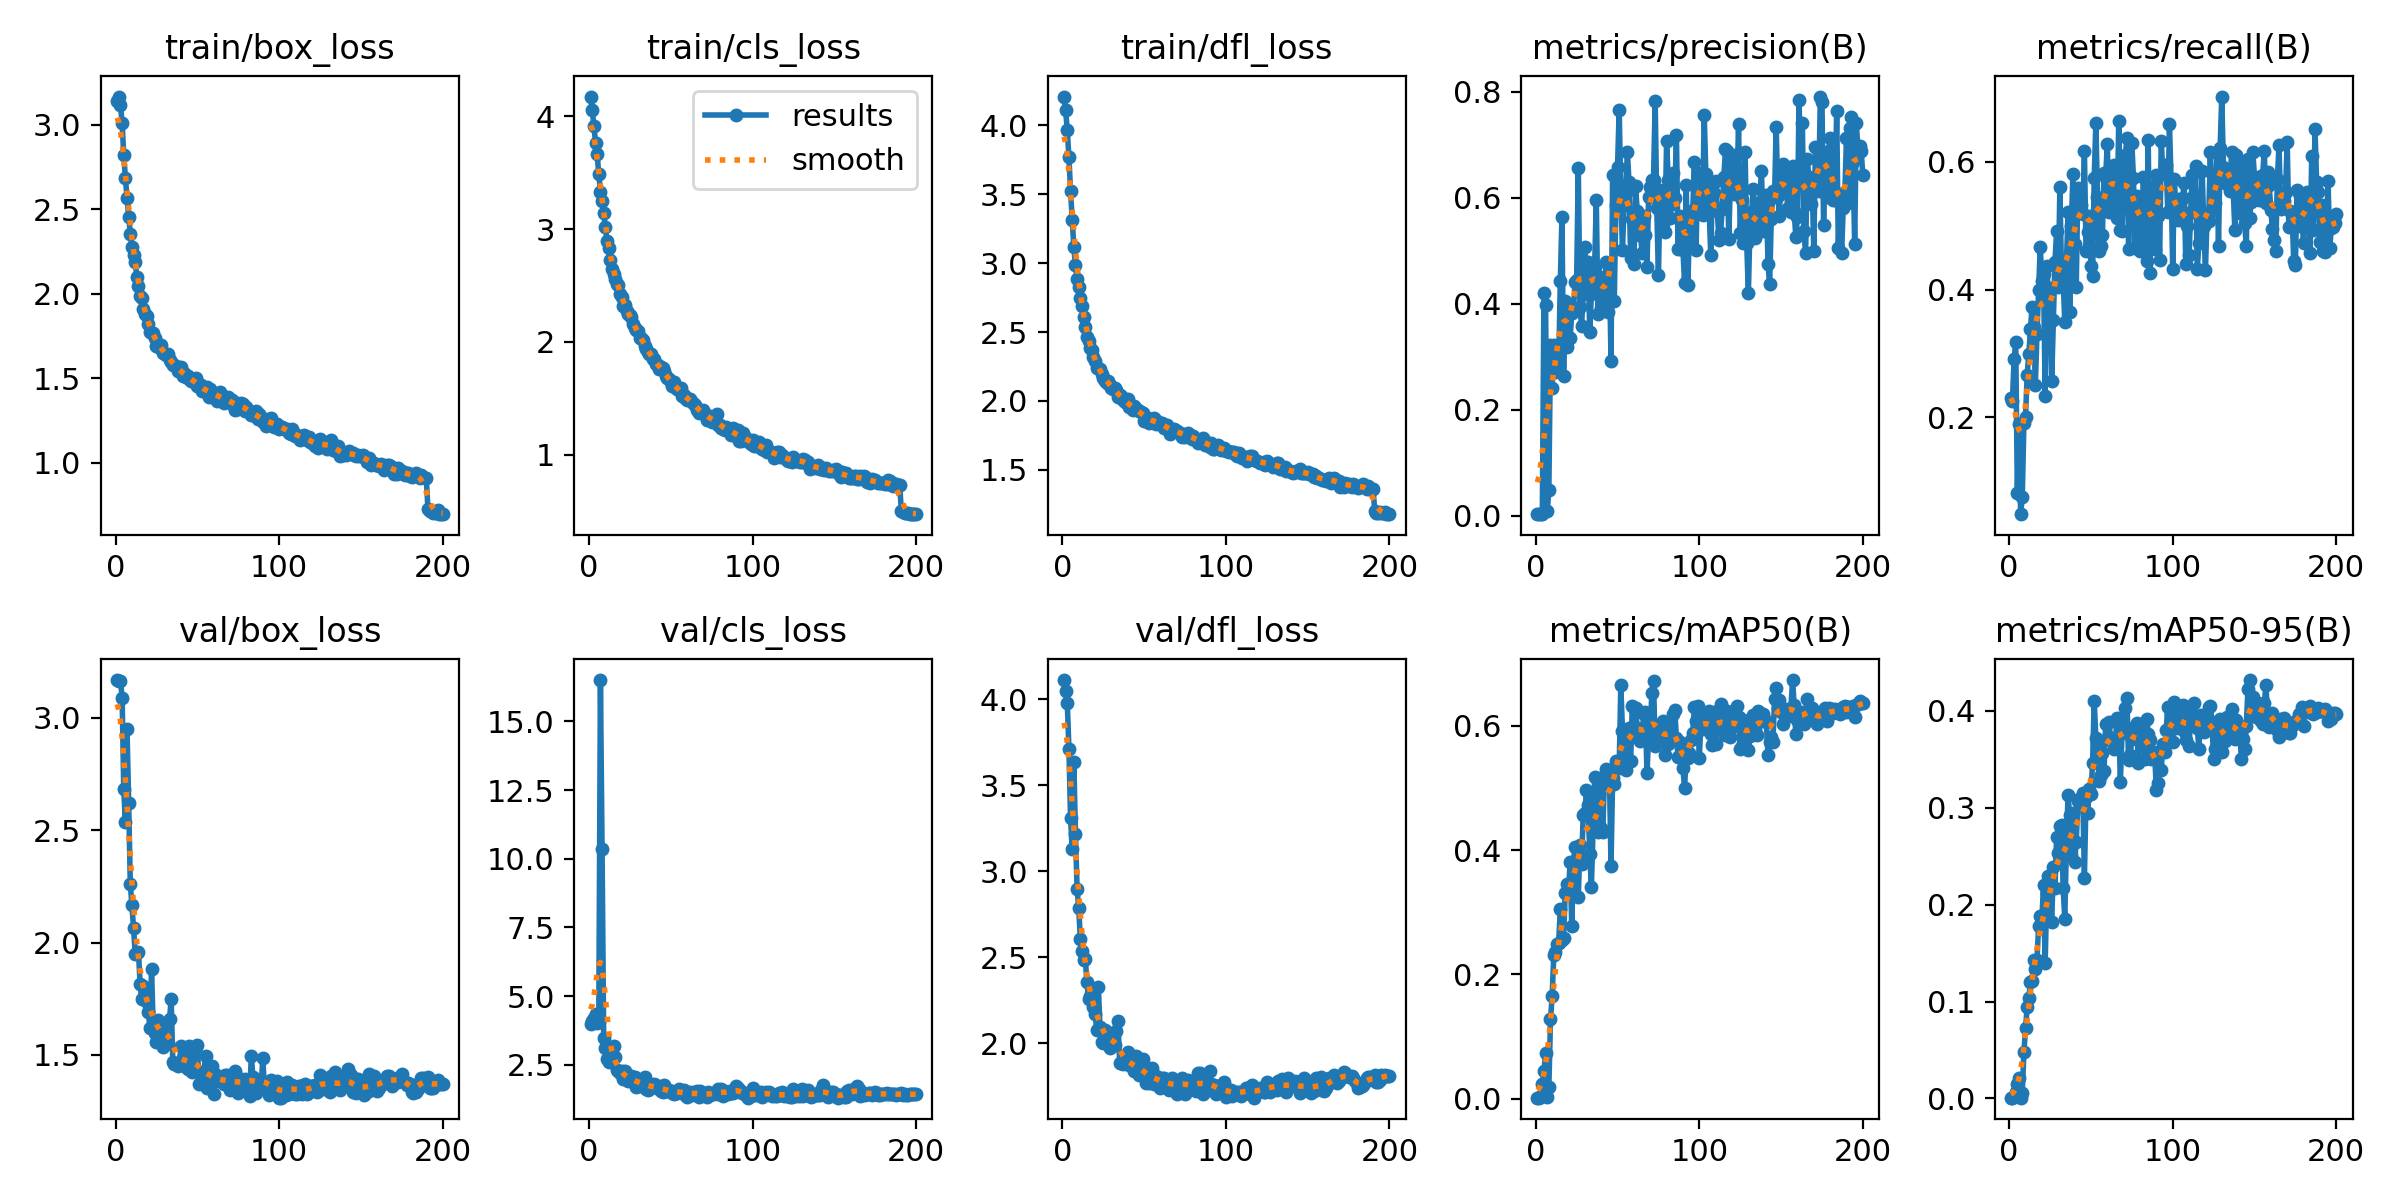

Data behind this chart, as committed beside it:
epoch, train/box_loss, train/cls_loss, train/dfl_loss, metrics/precision(B), metrics/recall(B), metrics/mAP50(B), metrics/mAP50-95(B), val/box_loss, val/cls_loss, val/dfl_loss, lr/pg0, lr/pg1, lr/pg2
1, 3.138, 4.176, 4.208, 0.00264, 0.2301, 0.00211, 0.00084, 3.168, 3.998, 4.112, 0.0739, 0.0029, 0.0029
2, 3.167, 4.054, 4.109, 0.00252, 0.2258, 0.00227, 0.00085, 3.165, 4.104, 4.049, 0.04687, 0.005871, 0.005871
3, 3.114, 3.918, 3.962, 0.00322, 0.2907, 0.00427, 0.00159, 3.164, 4.205, 3.98, 0.01981, 0.008812, 0.008812
4, 3.01, 3.768, 3.767, 0.00348, 0.3179, 0.0246, 0.00694, 3.09, 4.34, 3.713, 0.009851, 0.009851, 0.009851
5, 2.818, 3.666, 3.524, 0.4197, 0.08088, 0.0445, 0.01479, 2.682, 4.034, 3.308, 0.009802, 0.009802, 0.009802
6, 2.686, 3.485, 3.314, 0.397, 0.1903, 0.0732, 0.02152, 2.537, 4.063, 3.131, 0.009753, 0.009753, 0.009753
7, 2.566, 3.332, 3.115, 0.00793, 0.04851, 0.00281, 0.00084, 2.949, 16.5, 3.638, 0.009703, 0.009703, 0.009703
8, 2.456, 3.253, 2.984, 0.049, 0.0754, 0.01897, 0.00564, 2.621, 10.34, 3.217, 0.009654, 0.009654, 0.009654
9, 2.356, 3.139, 2.885, 0.3221, 0.1909, 0.1279, 0.04746, 2.26, 3.467, 2.896, 0.009604, 0.009604, 0.009604
10, 2.278, 3.018, 2.825, 0.2404, 0.2011, 0.1648, 0.07235, 2.165, 3.111, 2.784, 0.009555, 0.009555, 0.009555
11, 2.228, 2.895, 2.749, 0.3213, 0.2667, 0.231, 0.09435, 2.062, 2.699, 2.604, 0.009505, 0.009505, 0.009505
12, 2.189, 2.833, 2.686, 0.271, 0.2986, 0.2356, 0.1036, 1.95, 2.597, 2.535, 0.009456, 0.009456, 0.009456
13, 2.099, 2.723, 2.607, 0.2725, 0.3382, 0.2489, 0.12, 1.952, 2.754, 2.483, 0.009406, 0.009406, 0.009406
14, 2.046, 2.649, 2.534, 0.284, 0.3729, 0.2512, 0.1213, 1.958, 2.744, 2.49, 0.009357, 0.009357, 0.009357
15, 1.984, 2.602, 2.466, 0.4418, 0.341, 0.3051, 0.1433, 1.816, 3.169, 2.358, 0.009307, 0.009307, 0.009307
16, 1.974, 2.558, 2.433, 0.5633, 0.2509, 0.2553, 0.1332, 1.749, 2.785, 2.257, 0.009258, 0.009258, 0.009258
17, 1.909, 2.51, 2.383, 0.2641, 0.3311, 0.2588, 0.1432, 1.807, 2.32, 2.272, 0.009208, 0.009208, 0.009208
18, 1.877, 2.508, 2.369, 0.4047, 0.4001, 0.3312, 0.1783, 1.774, 2.285, 2.257, 0.009158, 0.009158, 0.009158
19, 1.867, 2.427, 2.32, 0.3176, 0.467, 0.3449, 0.1878, 1.734, 2.213, 2.208, 0.009109, 0.009109, 0.009109
20, 1.819, 2.402, 2.288, 0.3323, 0.4136, 0.3337, 0.1847, 1.69, 2.293, 2.169, 0.009059, 0.009059, 0.009059
21, 1.772, 2.323, 2.239, 0.335, 0.4251, 0.38, 0.2207, 1.619, 1.978, 2.079, 0.00901, 0.00901, 0.00901
22, 1.769, 2.324, 2.236, 0.3816, 0.2334, 0.2775, 0.1398, 1.882, 2.282, 2.326, 0.00896, 0.00896, 0.00896
23, 1.765, 2.272, 2.23, 0.3859, 0.4367, 0.3815, 0.2125, 1.622, 1.968, 2.096, 0.008911, 0.008911, 0.008911
24, 1.737, 2.245, 2.199, 0.4415, 0.3915, 0.4047, 0.2298, 1.598, 1.901, 2.006, 0.008861, 0.008861, 0.008861
25, 1.691, 2.238, 2.169, 0.4451, 0.402, 0.3783, 0.2177, 1.558, 1.996, 1.999, 0.008812, 0.008812, 0.008812
26, 1.699, 2.217, 2.143, 0.6562, 0.2575, 0.3252, 0.1819, 1.656, 2.096, 2.077, 0.008762, 0.008762, 0.008762
27, 1.678, 2.161, 2.132, 0.394, 0.353, 0.4072, 0.2388, 1.624, 2.008, 2.063, 0.008713, 0.008713, 0.008713
28, 1.698, 2.128, 2.144, 0.3579, 0.4439, 0.377, 0.217, 1.609, 2.064, 2.036, 0.008663, 0.008663, 0.008663
29, 1.65, 2.102, 2.114, 0.4185, 0.4912, 0.4566, 0.2701, 1.537, 1.706, 1.97, 0.008614, 0.008614, 0.008614
30, 1.643, 2.096, 2.095, 0.5075, 0.4042, 0.4588, 0.253, 1.617, 1.762, 2.018, 0.008564, 0.008564, 0.008564
31, 1.634, 2.038, 2.088, 0.4573, 0.5606, 0.4972, 0.2809, 1.563, 1.736, 1.999, 0.008515, 0.008515, 0.008515
32, 1.644, 2.032, 2.094, 0.4792, 0.4236, 0.4725, 0.2824, 1.555, 1.946, 1.987, 0.008466, 0.008466, 0.008466
33, 1.61, 2.015, 2.076, 0.3469, 0.4178, 0.3936, 0.2172, 1.659, 1.914, 2.074, 0.008416, 0.008416, 0.008416
34, 1.592, 1.962, 2.025, 0.4173, 0.3487, 0.3398, 0.1857, 1.748, 2.053, 2.132, 0.008367, 0.008367, 0.008367
35, 1.579, 1.94, 2.046, 0.4334, 0.4407, 0.4323, 0.2625, 1.468, 1.624, 1.886, 0.008317, 0.008317, 0.008317
36, 1.58, 1.915, 2.038, 0.4691, 0.5215, 0.5169, 0.3128, 1.459, 1.603, 1.886, 0.008268, 0.008268, 0.008268
37, 1.569, 1.894, 2.005, 0.5957, 0.3648, 0.4828, 0.2929, 1.46, 1.631, 1.88, 0.008218, 0.008218, 0.008218
38, 1.544, 1.891, 1.991, 0.3805, 0.5, 0.4289, 0.2516, 1.45, 1.748, 1.894, 0.008169, 0.008169, 0.008169
39, 1.552, 1.849, 1.998, 0.4502, 0.5803, 0.5033, 0.2941, 1.454, 1.706, 1.901, 0.008119, 0.008119, 0.008119
40, 1.565, 1.847, 2.013, 0.3916, 0.4709, 0.4359, 0.2441, 1.54, 1.812, 1.948, 0.00807, 0.00807, 0.00807
41, 1.51, 1.803, 1.956, 0.3971, 0.4041, 0.4293, 0.2643, 1.485, 1.757, 1.873, 0.00802, 0.00802, 0.00802
42, 1.53, 1.799, 1.958, 0.421, 0.5584, 0.519, 0.3069, 1.489, 1.671, 1.877, 0.007971, 0.007971, 0.007971
43, 1.508, 1.758, 1.934, 0.4795, 0.5567, 0.5309, 0.3093, 1.448, 1.626, 1.856, 0.007921, 0.007921, 0.007921
44, 1.515, 1.775, 1.962, 0.3838, 0.533, 0.5118, 0.3073, 1.439, 1.564, 1.841, 0.007872, 0.007872, 0.007872
45, 1.496, 1.769, 1.942, 0.4737, 0.5179, 0.5285, 0.3149, 1.54, 1.495, 1.927, 0.007822, 0.007822, 0.007822
46, 1.484, 1.741, 1.931, 0.2924, 0.617, 0.3746, 0.2279, 1.446, 1.78, 1.858, 0.007772, 0.007772, 0.007772
47, 1.489, 1.696, 1.927, 0.6423, 0.4603, 0.5159, 0.3113, 1.425, 1.566, 1.817, 0.007723, 0.007723, 0.007723
48, 1.481, 1.681, 1.917, 0.4057, 0.4897, 0.5057, 0.2943, 1.444, 1.589, 1.847, 0.007673, 0.007673, 0.007673
49, 1.501, 1.672, 1.915, 0.5867, 0.5158, 0.5431, 0.3197, 1.535, 1.58, 1.906, 0.007624, 0.007624, 0.007624
50, 1.453, 1.645, 1.857, 0.6587, 0.4373, 0.5325, 0.3145, 1.545, 1.563, 1.871, 0.007574, 0.007574, 0.007574
51, 1.464, 1.614, 1.885, 0.7659, 0.4208, 0.5322, 0.3461, 1.37, 1.474, 1.771, 0.007525, 0.007525, 0.007525
52, 1.457, 1.648, 1.873, 0.6103, 0.5751, 0.6644, 0.41, 1.424, 1.423, 1.797, 0.007476, 0.007476, 0.007476
53, 1.422, 1.591, 1.842, 0.5006, 0.6606, 0.5919, 0.3718, 1.389, 1.534, 1.771, 0.007426, 0.007426, 0.007426
54, 1.427, 1.58, 1.851, 0.5862, 0.5445, 0.5866, 0.3663, 1.427, 1.485, 1.813, 0.007377, 0.007377, 0.007377
55, 1.424, 1.571, 1.867, 0.6095, 0.4608, 0.5278, 0.3277, 1.495, 1.625, 1.858, 0.007327, 0.007327, 0.007327
56, 1.447, 1.59, 1.877, 0.6861, 0.4679, 0.5464, 0.3337, 1.351, 1.528, 1.761, 0.007278, 0.007278, 0.007278
57, 1.39, 1.525, 1.831, 0.6292, 0.4853, 0.5958, 0.3569, 1.43, 1.488, 1.811, 0.007228, 0.007228, 0.007228
58, 1.436, 1.531, 1.858, 0.4867, 0.5829, 0.5426, 0.3374, 1.406, 1.588, 1.779, 0.007178, 0.007178, 0.007178
59, 1.409, 1.505, 1.839, 0.5596, 0.5772, 0.6306, 0.3863, 1.452, 1.387, 1.797, 0.007129, 0.007129, 0.007129
60, 1.408, 1.484, 1.839, 0.475, 0.6277, 0.5862, 0.3712, 1.325, 1.333, 1.739, 0.007079, 0.007079, 0.007079
... 140 more rows
